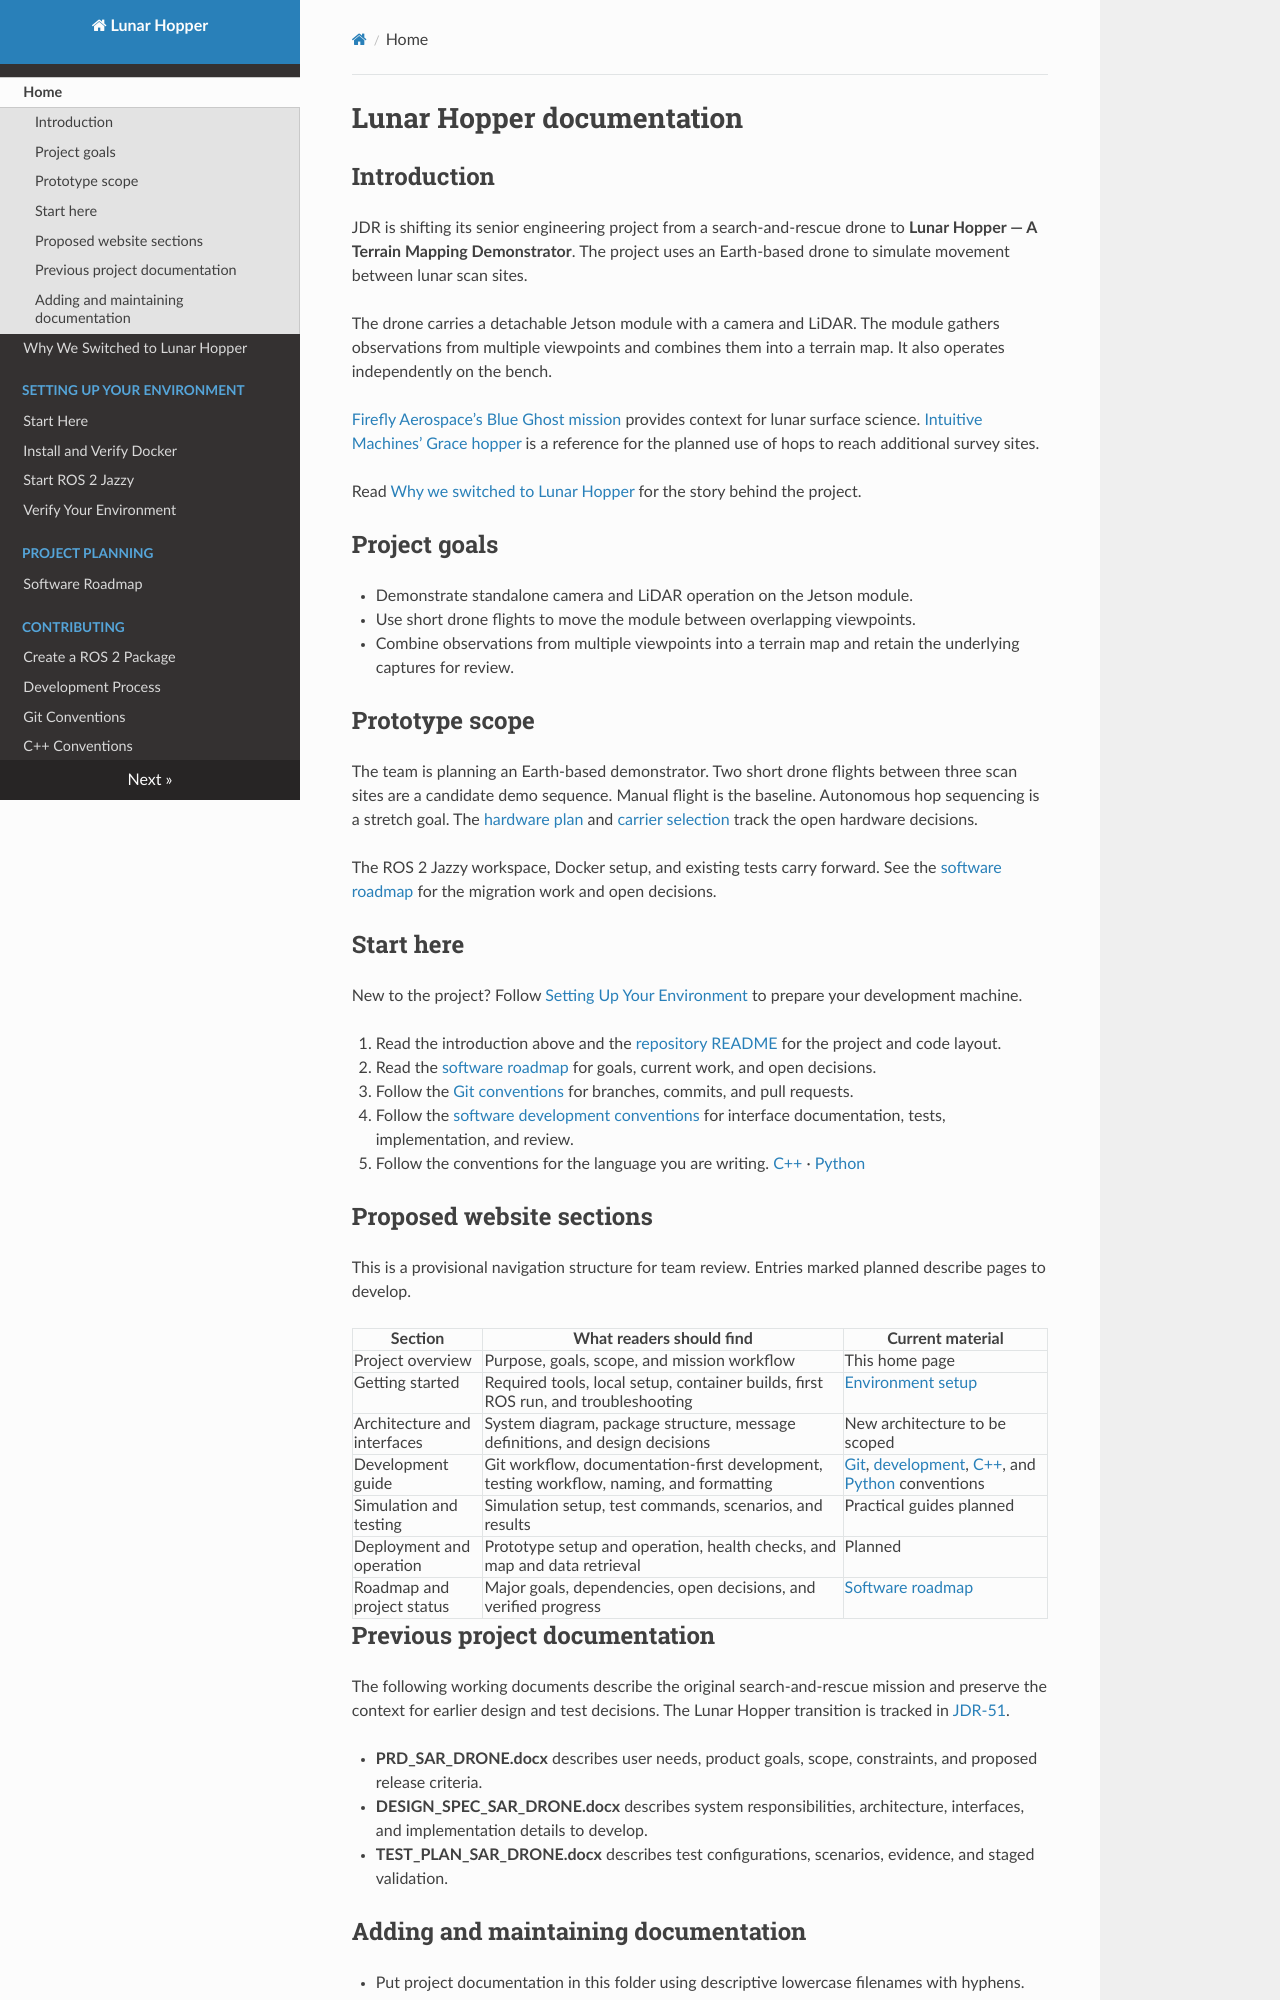

repository: RileyHop1/Lunar-Hopper · page: index.html · generator: mkdocs

# Lunar Hopper documentation

## Introduction

JDR is shifting its senior engineering project from a search-and-rescue drone to **Lunar Hopper — A Terrain Mapping Demonstrator**. The project uses an Earth-based drone to simulate movement between lunar scan sites.

The drone carries a detachable Jetson module with a camera and LiDAR. The module gathers observations from multiple viewpoints and combines them into a terrain map. It also operates independently on the bench.

[Firefly Aerospace’s Blue Ghost mission](https://www.nasa.gov/news-release/touchdown-carrying-nasa-science-fireflys-blue-ghost-lands-on-moon/) provides context for lunar surface science. [Intuitive Machines’ Grace hopper](https://www.nasa.gov/mission/polar-resources-ice-mining-experiment-1-prime-1/) is a reference for the planned use of hops to reach additional survey sites.

Read [Why we switched to Lunar Hopper](why-lunar-hopper.md) for the story behind the project.

## Project goals

- Demonstrate standalone camera and LiDAR operation on the Jetson module.
- Use short drone flights to move the module between overlapping viewpoints.
- Combine observations from multiple viewpoints into a terrain map and retain the underlying captures for review.

## Prototype scope

The team is planning an Earth-based demonstrator. Two short drone flights between three scan sites are a candidate demo sequence. Manual flight is the baseline. Autonomous hop sequencing is a stretch goal. The [hardware plan](https://uwjdr.atlassian.net/browse/JDR-58) and [carrier selection](https://uwjdr.atlassian.net/browse/JDR-59) track the open hardware decisions.

The ROS 2 Jazzy workspace, Docker setup, and existing tests carry forward. See the [software roadmap](software-roadmap.md) for the migration work and open decisions.

## Start here

New to the project? Follow [Setting Up Your Environment](environment/README.md) to prepare your development machine.

1. Read the introduction above and the [repository README](https://github.com/RileyHop1/Lunar-Hopper) for the project and code layout.
2. Read the [software roadmap](software-roadmap.md) for goals, current work, and open decisions.
3. Follow the [Git conventions](git-conventions.md) for branches, commits, and pull requests.
4. Follow the [software development conventions](software-development-conventions.md) for interface documentation, tests, implementation, and review.
5. Follow the conventions for the language you are writing. [C++](cpp-conventions.md) · [Python](python-conventions.md)

## Proposed website sections

This is a provisional navigation structure for team review. Entries marked planned describe pages to develop.

| Section | What readers should find | Current material |
| --- | --- | --- |
| Project overview | Purpose, goals, scope, and mission workflow | This home page |
| Getting started | Required tools, local setup, container builds, first ROS run, and troubleshooting | [Environment setup](environment/README.md) |
| Architecture and interfaces | System diagram, package structure, message definitions, and design decisions | New architecture to be scoped |
| Development guide | Git workflow, documentation-first development, testing workflow, naming, and formatting | [Git](git-conventions.md), [development](software-development-conventions.md), [C++](cpp-conventions.md), and [Python](python-conventions.md) conventions |
| Simulation and testing | Simulation setup, test commands, scenarios, and results | Practical guides planned |
| Deployment and operation | Prototype setup and operation, health checks, and map and data retrieval | Planned |
| Roadmap and project status | Major goals, dependencies, open decisions, and verified progress | [Software roadmap](software-roadmap.md) |
